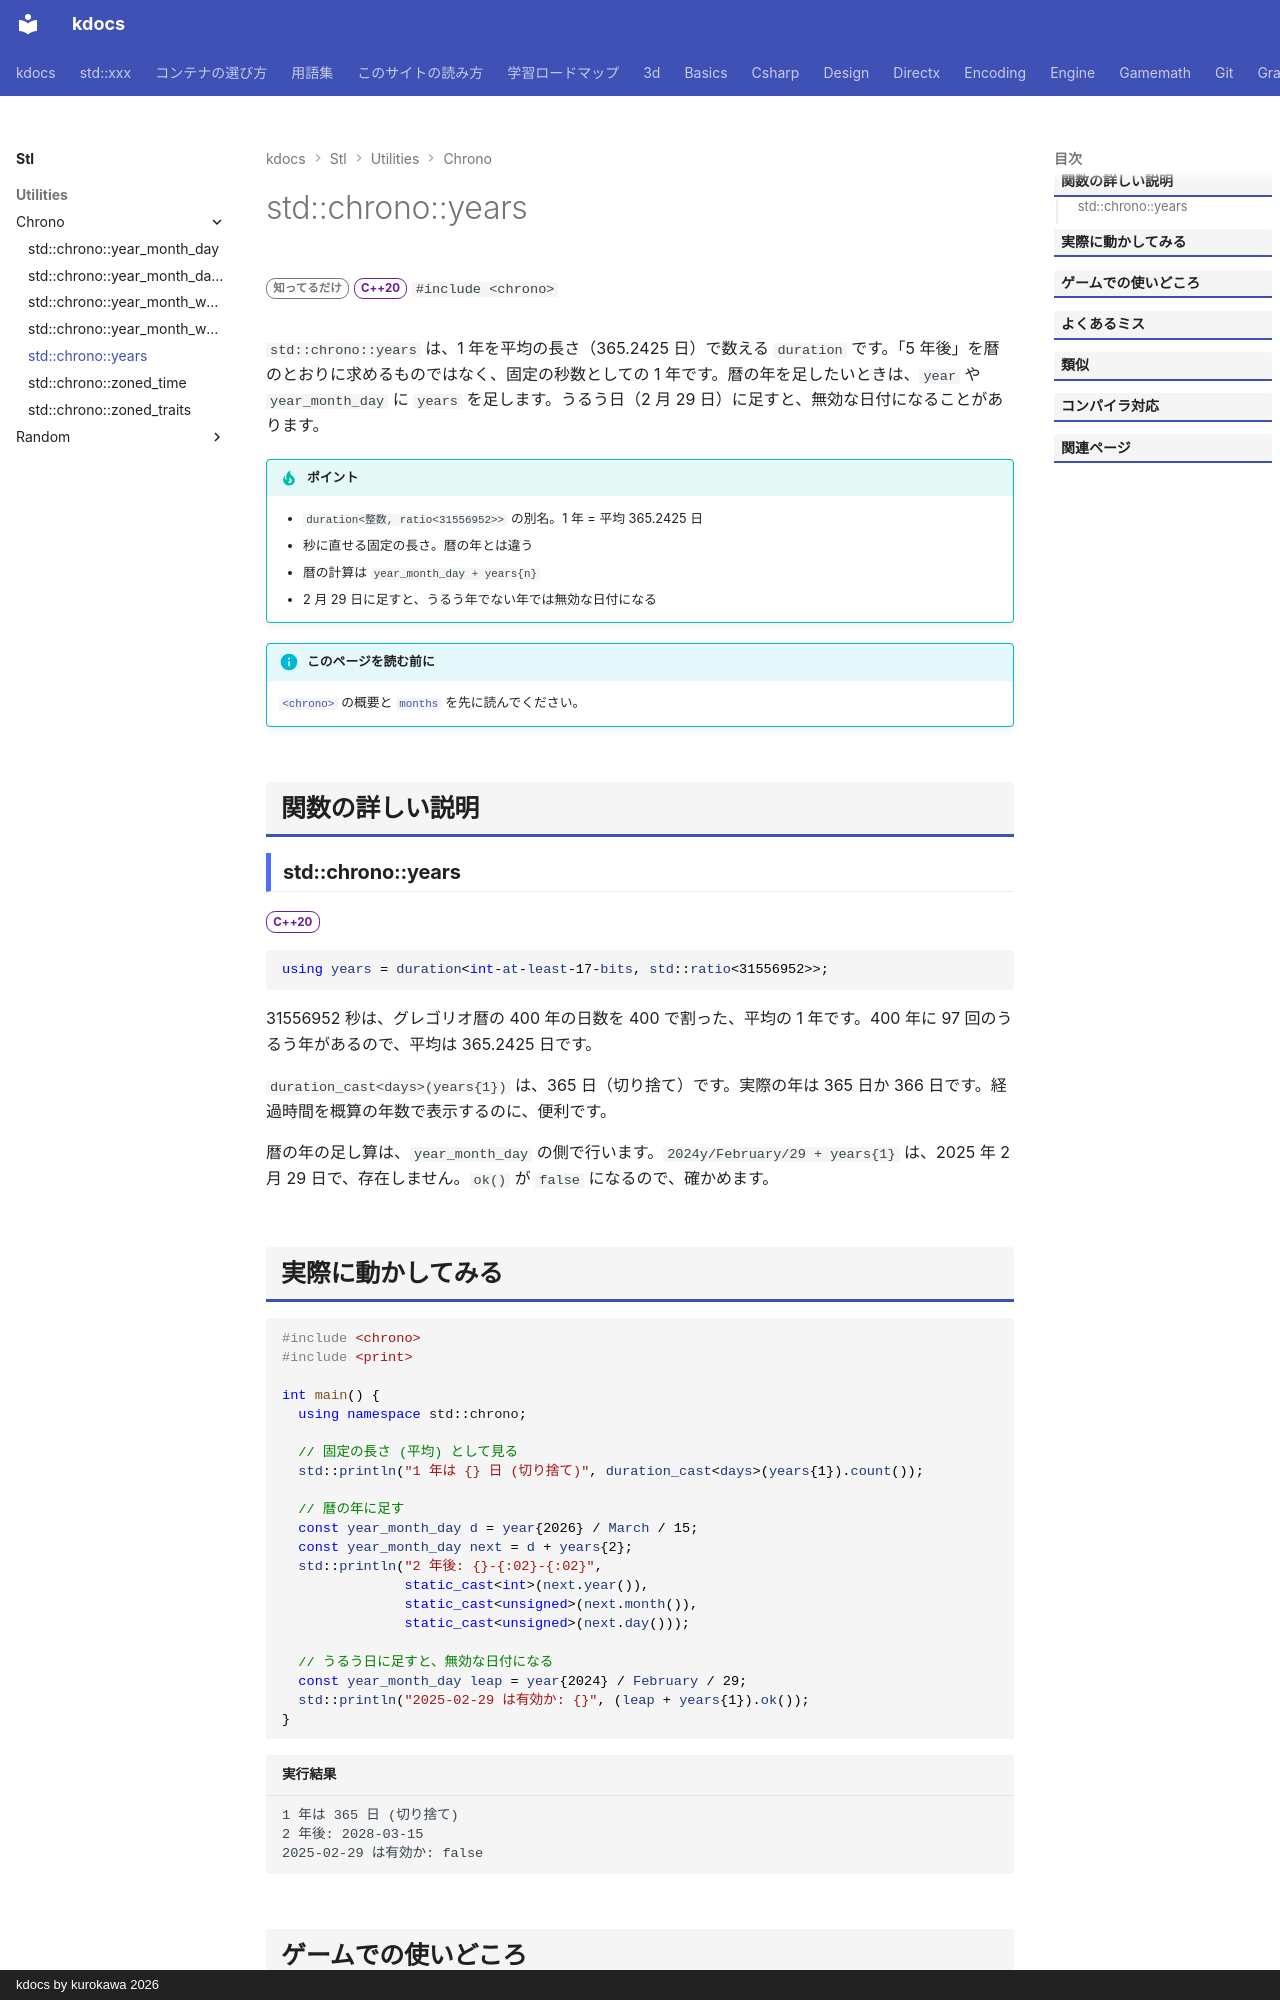

repository: qwzxdf/kdocs · page: stl/utilities/chrono/years/index.html · generator: mkdocs · copyright: kdocs by kurokawa 2026

---
title: std::chrono::years
summary: "年（平均の長さ）を数える duration の別名。"
order: 900
group: 時間（std::chrono）
tags:
  - ユーティリティ
---

# std::chrono::years

<div class="page-badges" markdown>
<span class="rank rank-rare">知ってるだけ</span>
<span class="ver ver-20">C++20</span>
`#include <chrono>`
</div>

`std::chrono::years` は、1 年を平均の長さ（365.2425 日）で数える `duration` です。「5 年後」を暦のとおりに求めるものではなく、固定の秒数としての 1 年です。暦の年を足したいときは、`year` や `year_month_day` に `years` を足します。うるう日（2 月 29 日）に足すと、無効な日付になることがあります。

!!! tip "ポイント"
    - `duration<整数, ratio<31556952>>` の別名。1 年 = 平均 365.2425 日
    - 秒に直せる固定の長さ。暦の年とは違う
    - 暦の計算は `year_month_day + years{n}`
    - 2 月 29 日に足すと、うるう年でない年では無効な日付になる

!!! info "このページを読む前に"
    [`<chrono>`](../chrono.md) の概要と [`months`](months.md) を先に読んでください。

## 関数の詳しい説明

### std::chrono::years {#years}

<span class="ver ver-20">C++20</span>

```cpp
using years = duration<int-at-least-17-bits, std::ratio<31556952>>;
```

31556952 秒は、グレゴリオ暦の 400 年の日数を 400 で割った、平均の 1 年です。400 年に 97 回のうるう年があるので、平均は 365.2425 日です。

`duration_cast<days>(years{1})` は、365 日（切り捨て）です。実際の年は 365 日か 366 日です。経過時間を概算の年数で表示するのに、便利です。

暦の年の足し算は、`year_month_day` の側で行います。`2024y/February/29 + years{1}` は、2025 年 2 月 29 日で、存在しません。`ok()` が `false` になるので、確かめます。
